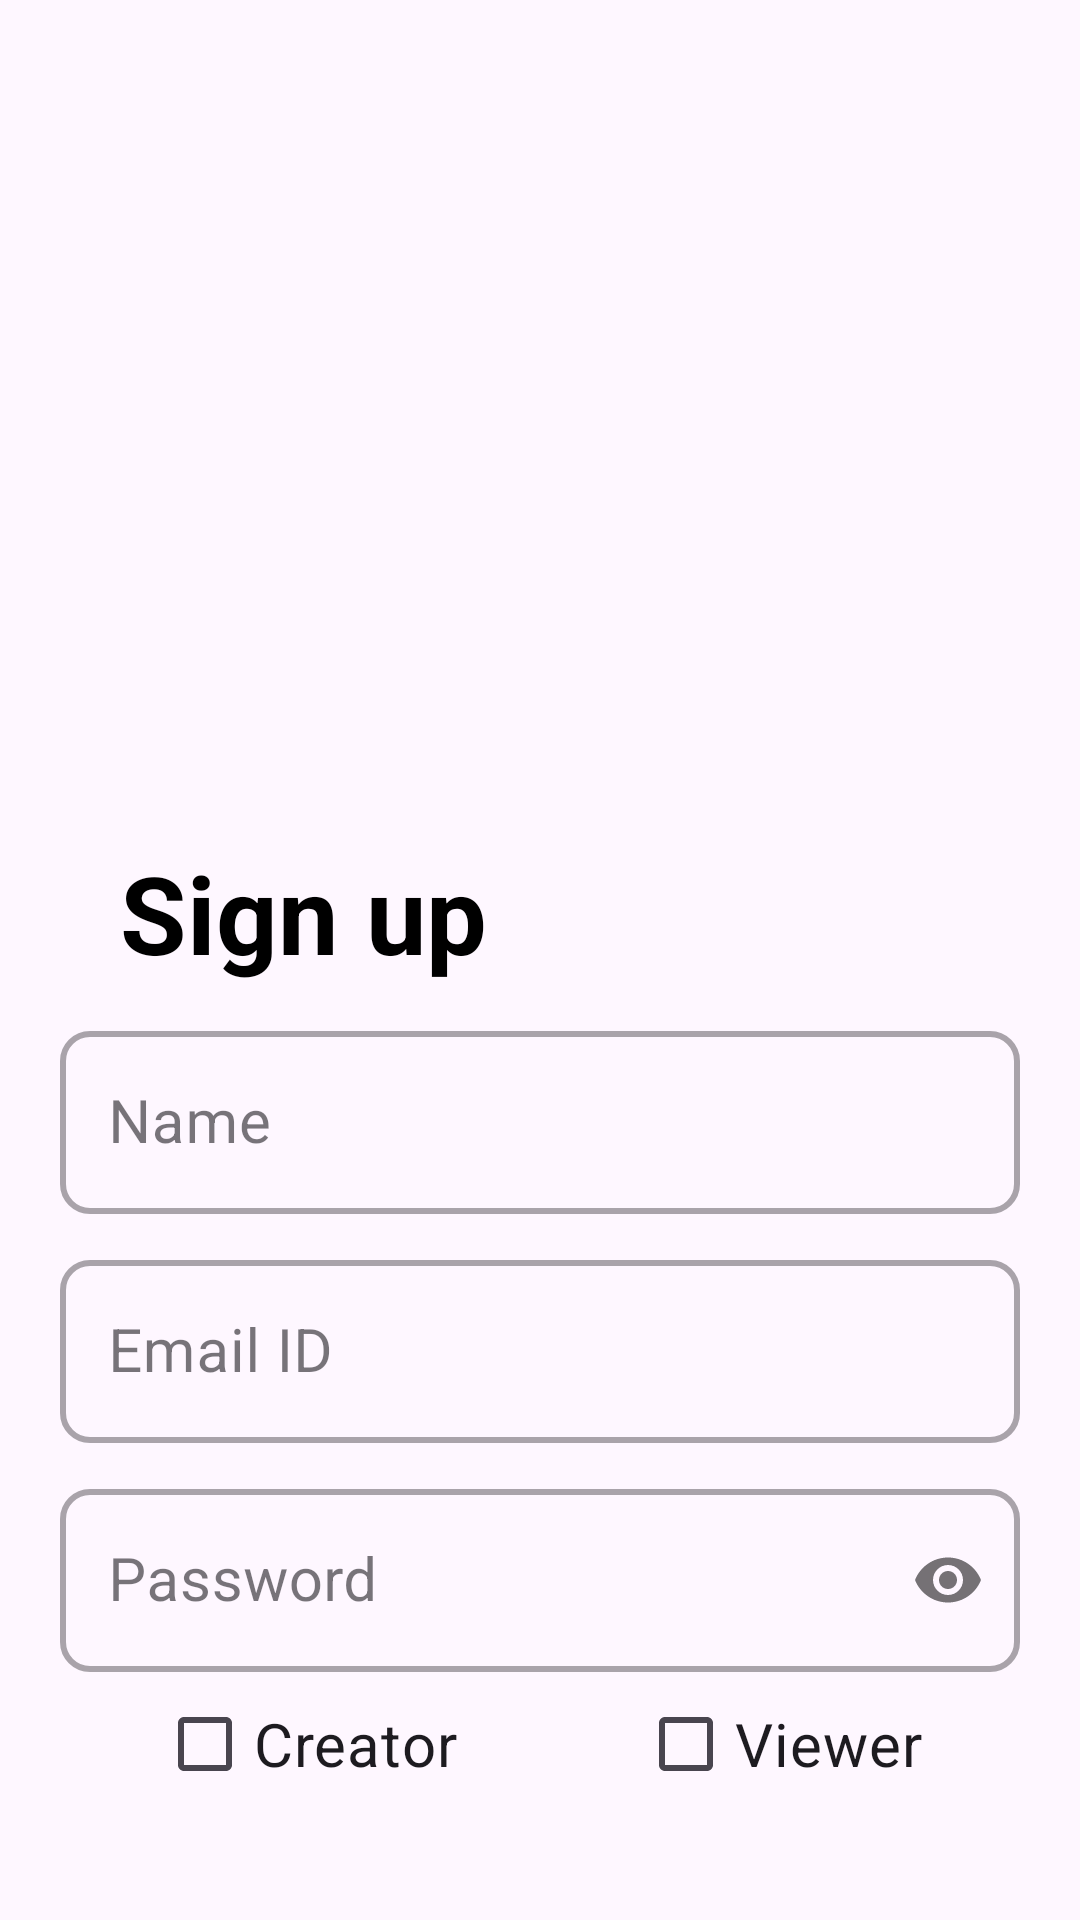

Write the Android layout XML for this screen, with the resource values it uses.
<!-- AndroidManifest.xml: application theme Base.Theme.TruyenHay24H -->
<!-- res/layout/activity_sign_up.xml -->
<?xml version="1.0" encoding="utf-8"?>
<androidx.constraintlayout.widget.ConstraintLayout xmlns:android="http://schemas.android.com/apk/res/android"
    xmlns:app="http://schemas.android.com/apk/res-auto"
    xmlns:tools="http://schemas.android.com/tools"
    android:layout_width="match_parent"
    android:layout_height="match_parent"
    tools:context=".activities.SignUpActivity">
    <ImageView
        android:id="@+id/ivSinUpLogo"
        android:layout_width="350dp"
        android:layout_height="280dp"
        android:src="@drawable/sin_up_icon"
        app:layout_constraintEnd_toEndOf="parent"
        app:layout_constraintStart_toStartOf="parent"
        app:layout_constraintTop_toTopOf="parent"
        android:contentDescription="image" />
    <TextView
        android:id="@+id/tvSinUp"
        android:layout_width="wrap_content"
        android:layout_height="wrap_content"
        android:text="Sign up"
        android:textSize="36sp"
        android:textStyle="bold"
        android:layout_marginStart="40dp"
        android:textColor="@color/black"
        app:layout_constraintTop_toBottomOf="@id/ivSinUpLogo"
        app:layout_constraintStart_toStartOf="parent"
        />
    <com.google.android.material.textfield.TextInputLayout
        android:id="@+id/tilName"
        android:layout_width="match_parent"
        android:layout_height="wrap_content"
        android:layout_marginStart="@dimen/start_end_margin"
        android:layout_marginEnd="@dimen/start_end_margin"
        android:layout_marginTop="10dp"
        app:boxStrokeWidth="2dp"
        app:boxCornerRadiusBottomEnd="@dimen/til_radius"
        app:boxCornerRadiusBottomStart="@dimen/til_radius"
        app:boxCornerRadiusTopEnd="@dimen/til_radius"
        app:boxCornerRadiusTopStart="@dimen/til_radius"
        app:layout_constraintEnd_toEndOf="parent"
        app:layout_constraintStart_toStartOf="parent"
        app:layout_constraintTop_toBottomOf="@id/tvSinUp"
        style="@style/Widget.MaterialComponents.TextInputLayout.OutlinedBox"
        >
        <EditText
            android:id="@+id/etSinUpName"
            android:layout_width="match_parent"
            android:layout_height="wrap_content"
            android:inputType="textEmailAddress"
            android:hint="Name"
            android:textSize="@dimen/et_text_size"
            />
    </com.google.android.material.textfield.TextInputLayout>
    <com.google.android.material.textfield.TextInputLayout
        android:id="@+id/tilEmail"
        android:layout_width="match_parent"
        android:layout_height="wrap_content"
        android:layout_marginStart="@dimen/start_end_margin"
        android:layout_marginEnd="@dimen/start_end_margin"
        android:layout_marginTop="10dp"
        app:boxStrokeWidth="2dp"
        app:boxCornerRadiusBottomEnd="@dimen/til_radius"
        app:boxCornerRadiusBottomStart="@dimen/til_radius"
        app:boxCornerRadiusTopEnd="@dimen/til_radius"
        app:boxCornerRadiusTopStart="@dimen/til_radius"
        app:layout_constraintEnd_toEndOf="parent"
        app:layout_constraintStart_toStartOf="parent"
        app:layout_constraintTop_toBottomOf="@id/tilName"
        style="@style/Widget.MaterialComponents.TextInputLayout.OutlinedBox"
        >
        <EditText
            android:id="@+id/etSinUpEmail"
            android:layout_width="match_parent"
            android:layout_height="wrap_content"
            android:inputType="textEmailAddress"
            android:hint="Email ID"
            android:textSize="@dimen/et_text_size"
            />
    </com.google.android.material.textfield.TextInputLayout>

    <com.google.android.material.textfield.TextInputLayout
        android:id="@+id/tilPassword"
        android:layout_width="match_parent"
        android:layout_height="wrap_content"
        android:layout_marginStart="@dimen/start_end_margin"
        android:layout_marginEnd="@dimen/start_end_margin"
        android:layout_marginTop="10dp"
        app:boxStrokeWidth="2dp"
        app:passwordToggleEnabled="true"
        app:boxCornerRadiusBottomEnd="@dimen/til_radius"
        app:boxCornerRadiusBottomStart="@dimen/til_radius"
        app:boxCornerRadiusTopEnd="@dimen/til_radius"
        app:boxCornerRadiusTopStart="@dimen/til_radius"
        app:layout_constraintEnd_toEndOf="parent"
        app:layout_constraintStart_toStartOf="parent"
        app:layout_constraintTop_toBottomOf="@id/tilEmail"
        style="@style/Widget.MaterialComponents.TextInputLayout.OutlinedBox"
        >
        <EditText
            android:id="@+id/etSinUpPassword"
            android:layout_width="match_parent"
            android:layout_height="wrap_content"
            android:inputType="textPassword"
            android:hint="Password"
            android:textSize="@dimen/et_text_size"
            />
    </com.google.android.material.textfield.TextInputLayout>
    <RadioGroup
        android:id="@+id/radioGroup"
        android:layout_width="wrap_content"
        android:layout_height="wrap_content"
        app:layout_constraintEnd_toEndOf="parent"
        app:layout_constraintStart_toStartOf="parent"
        app:layout_constraintTop_toBottomOf="@id/tilPassword"
        android:orientation="horizontal"
        >
        <CheckBox
            android:id="@+id/isAdmin"
            android:layout_width="wrap_content"
            android:layout_height="wrap_content"
            android:layout_weight="1"
            android:textSize="20dp"
            android:layout_marginRight="30dp"
            android:text="Creator" />

        <CheckBox
            android:id="@+id/isUser"
            android:layout_width="wrap_content"
            android:layout_height="wrap_content"
            android:layout_weight="1"
            android:layout_marginLeft="30dp"
            android:textSize="20dp"
            android:text="Viewer" />
    </RadioGroup>
    <androidx.appcompat.widget.AppCompatButton
        android:id="@+id/btnSignUp"
        android:layout_width="match_parent"
        android:layout_height="wrap_content"
        android:layout_marginStart="20dp"
        android:layout_marginEnd="20dp"
        android:background="@drawable/button_bg"
        android:text="Sign Up"
        android:layout_marginTop="20dp"
        android:textColor="@color/white"
        android:textSize="22sp"
        android:textStyle="bold"
        app:layout_constraintEnd_toEndOf="parent"
        app:layout_constraintStart_toStartOf="parent"
        app:layout_constraintTop_toBottomOf="@id/radioGroup" />
    <LinearLayout
        android:layout_width="match_parent"
        android:layout_height="wrap_content"
        android:orientation="horizontal"
        android:gravity="center"
        app:layout_constraintTop_toBottomOf="@id/btnSignUp"
        app:layout_constraintBottom_toBottomOf="parent"
        app:layout_constraintEnd_toEndOf="parent"
        app:layout_constraintStart_toStartOf="parent"
        >
        <TextView
            android:id="@+id/tvNewHere"
            android:layout_width="wrap_content"
            android:layout_height="wrap_content"
            android:text="Joined us before?"
            android:textSize="18sp"
            />

        <TextView
            android:id="@+id/tvLoginPage"
            android:layout_width="wrap_content"
            android:layout_height="wrap_content"
            android:text=" Login"
            android:textSize="18sp"
            android:textStyle="bold"
            android:textColor="@color/blue_5"
            />
    </LinearLayout>

</androidx.constraintlayout.widget.ConstraintLayout>
<!-- resources referenced by this layout -->
<resources>
  <color name="black">#FF000000</color>
  <color name="blue_5">#3B7DD8</color>
  <color name="white">#FFFFFFFF</color>
  <dimen name="et_text_size">20sp</dimen>
  <dimen name="start_end_margin">20dp</dimen>
  <dimen name="til_radius">10dp</dimen>
  <style name="Base.Theme.TruyenHay24H" parent="Theme.Material3.DayNight.NoActionBar">
          
          
      </style>
</resources>
